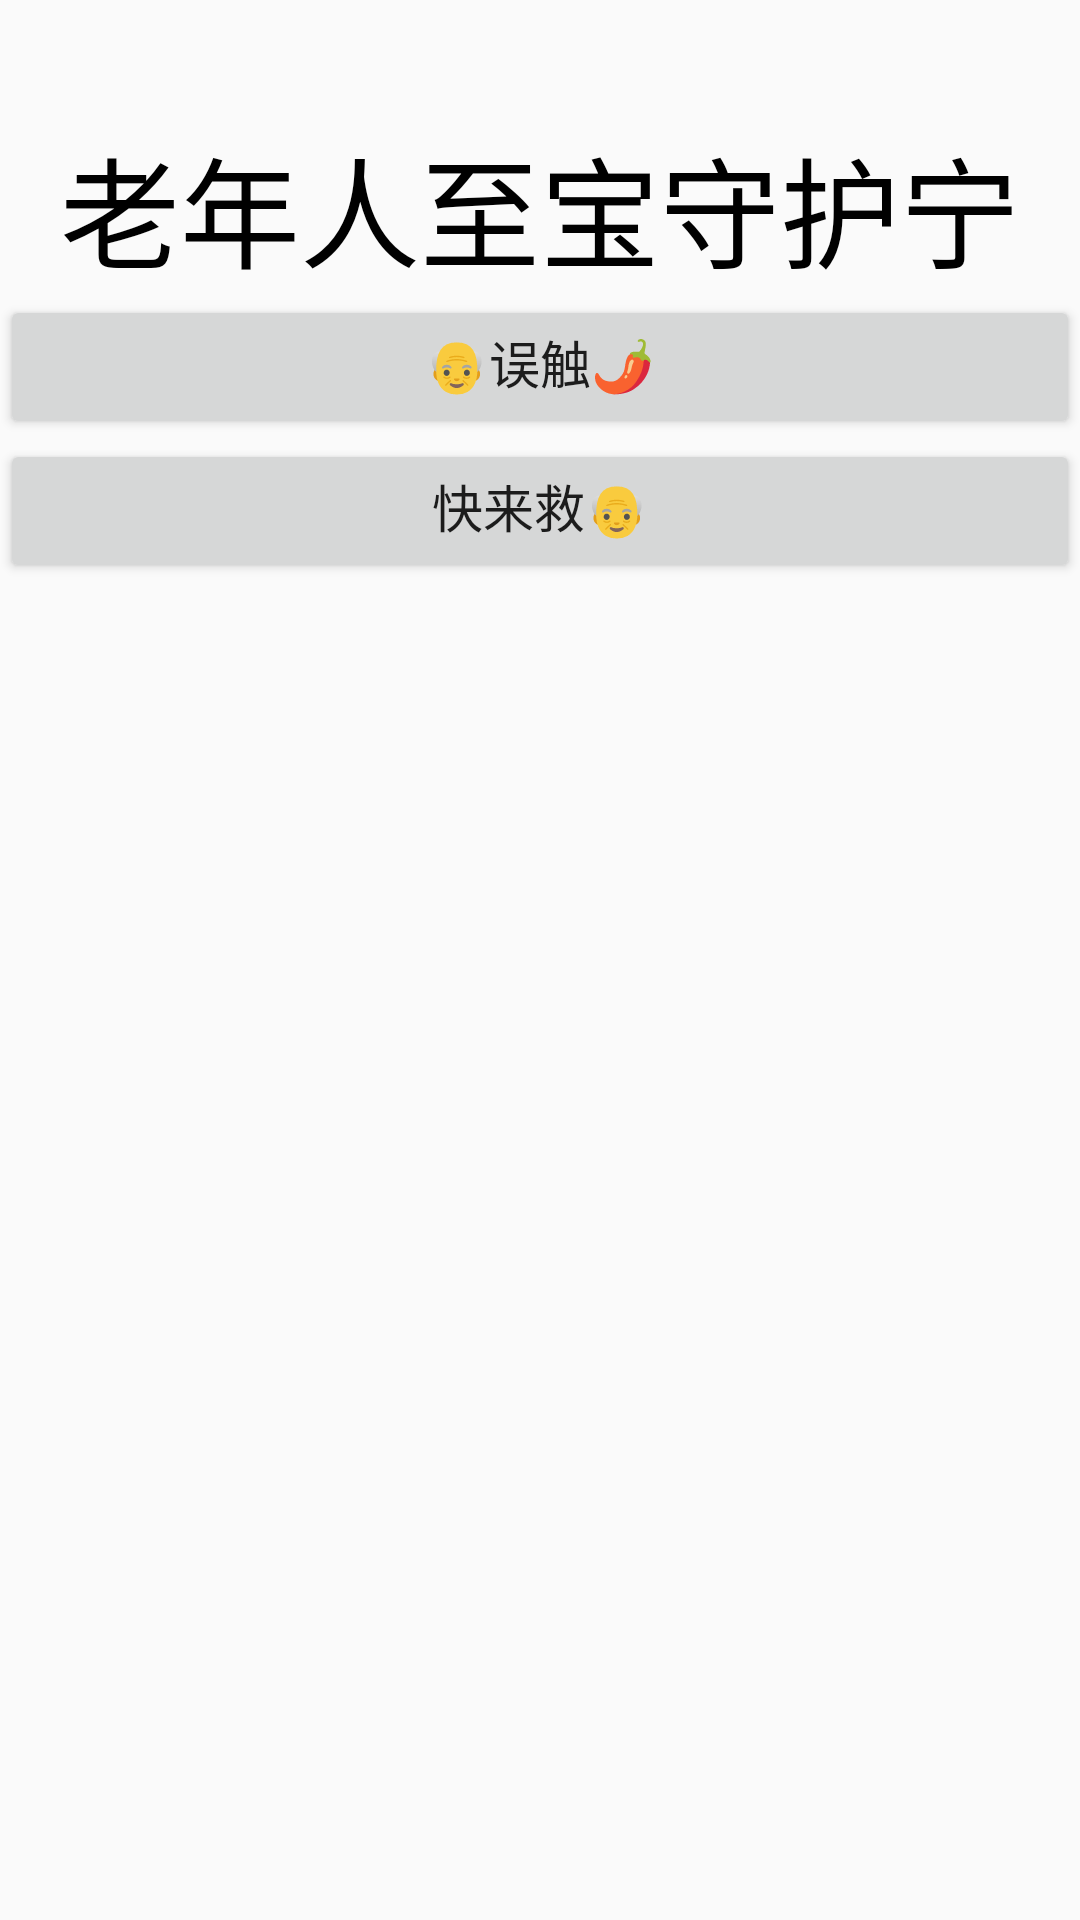

Here is an Android app screen rendered from its layout file. Give the layout XML and the strings, colors and styles it references.
<!-- AndroidManifest.xml: application theme AppTheme -->
<!-- res/layout/activity_screen_locked.xml -->
<?xml version="1.0" encoding="utf-8"?>
<LinearLayout xmlns:android="http://schemas.android.com/apk/res/android"
    xmlns:app="http://schemas.android.com/apk/res-auto"
    xmlns:tools="http://schemas.android.com/tools"
    android:layout_width="match_parent"
    android:layout_height="match_parent"
    tools:context=".ScreenLockedActivity"
    android:orientation="vertical">

    <TextView
        android:layout_width="match_parent"
        android:layout_height="wrap_content"
        android:text="老年人至宝守护宁"
        android:textColor="@android:color/black"
        android:textSize="40dp"
        android:gravity="center_horizontal"
        android:layout_marginTop="40dp"/>

    <Button
        android:layout_width="match_parent"
        android:layout_height="wrap_content"
        android:id="@+id/stopAlert"
        android:text="👴误触🌶"
        android:textSize="17dp"
        android:gravity="center_horizontal"/>

    <Button
        android:layout_width="match_parent"
        android:layout_height="wrap_content"
        android:id="@+id/sos"
        android:text="快来救👴"
        android:textSize="17dp"
        android:gravity="center_horizontal"/>

</LinearLayout>
<!-- resources referenced by this layout -->
<resources>
  <style name="AppTheme" parent="Theme.AppCompat.Light.NoActionBar">
          
          <item name="colorPrimary">@color/colorPrimary</item>
          <item name="colorPrimaryDark">@color/colorPrimaryDark</item>
          <item name="colorAccent">@color/colorAccent</item>
          
          <item name="android:windowEnableSplitTouch">false</item>
          <item name="android:splitMotionEvents">false</item>
      </style>
  <!-- not gathered from this repository: default colours our renderer supplied (Android Studio template values) -->
  <color name="colorPrimary">#FF6200EE</color>
  <color name="colorPrimaryDark">#FF3700B3</color>
  <color name="colorAccent">#FF03DAC5</color>
</resources>
